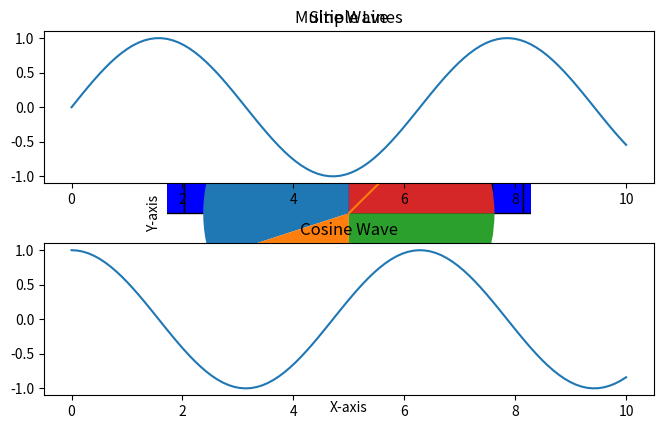

Source code (Python):
# Matplotlib Tutorial in Google Colab

import matplotlib.pyplot as plt
import numpy as np

# 1. Basic Line Plot
x = [1, 2, 3, 4, 5]
y = [2, 5, 7, 1, 6]

plt.plot(x, y)
plt.title("Basic Line Plot")
plt.xlabel("X-axis")
plt.ylabel("Y-axis")
plt.show()

# 2. Scatter Plot
x = np.random.rand(50)
y = np.random.rand(50)

plt.scatter(x, y, color='red')
plt.title("Scatter Plot")
plt.show()

# 3. Bar Chart
categories = ['A', 'B', 'C', 'D']
values = [10, 24, 36, 18]

plt.bar(categories, values, color='green')
plt.title("Bar Chart")
plt.show()

# 4. Histogram
data = np.random.randn(1000)

plt.hist(data, bins=30, color='blue', edgecolor='black')
plt.title("Histogram")
plt.show()

# 5. Pie Chart
sizes = [30, 20, 25, 25]
labels = ["Apples", "Bananas", "Cherries", "Dates"]

plt.pie(sizes, labels=labels, autopct="%1.1f%%", startangle=90)
plt.title("Pie Chart")
plt.show()

# 6. Multiple Lines on Same Plot
x = np.linspace(0, 10, 100)
plt.plot(x, np.sin(x), label="sin(x)")
plt.plot(x, np.cos(x), label="cos(x)")
plt.legend()
plt.title("Multiple Lines")
plt.show()

# 7. Subplots (Multiple Charts in One Figure)
x = np.linspace(0, 10, 100)

plt.subplot(2, 1, 1)
plt.plot(x, np.sin(x))
plt.title("Sine Wave")

plt.subplot(2, 1, 2)
plt.plot(x, np.cos(x))
plt.title("Cosine Wave")

plt.tight_layout()
plt.show()
